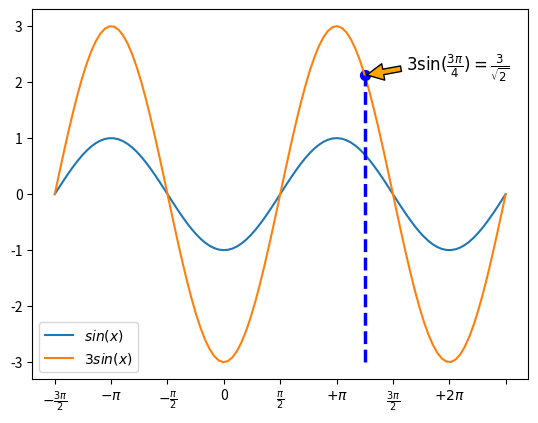

Write Python code to recreate this figure.
import numpy as np
import matplotlib.pyplot as plt

X = np.linspace(-2 * np.pi, 2 * np.pi, 100)
F1 = np.sin(X)
F2 = 3 * np.sin(X)
fig, ax = plt.subplots()

ax.xaxis.set_major_locator(plt.MultipleLocator(np.pi / 2))
#plt.xticks(np.arange(-2 * np.pi, 2.5 * np.pi, np.pi / 2))
ax.set_xticklabels([r'$-2\pi$', r'$-\frac{3\pi}{2}$', r'$-\pi$',
                    r'$-\frac{\pi}{2}$', 0, r'$\frac{\pi}{2}$',
                    r'$+\pi$', r'$\frac{3\pi}{2}$', r'$+2\pi$'])


ax.plot(X, F1, label="$sin(x)$")
ax.plot(X, F2, label="$3 sin(x)$")
ax.legend(loc='lower left')
x = 3 * np.pi / 4

# Plot vertical line:
ax.plot([x, x],[-3, 3 * np.sin(x)], color ='blue', linewidth=2.5, linestyle="--")

# Print the blue dot:
ax.scatter([x,],[3 * np.sin(x),], 50, color ='blue')

text_x, text_y = (3.5, 2.2)
ax.annotate(r'$3\sin(\frac{3\pi}{4})=\frac{3}{\sqrt{2}}$',
            xy=(x, 3 * np.sin(x)),
            xytext=(text_x, text_y),
            arrowprops=dict(facecolor='orange', shrink=0.05),
            fontsize=12)

plt.show()